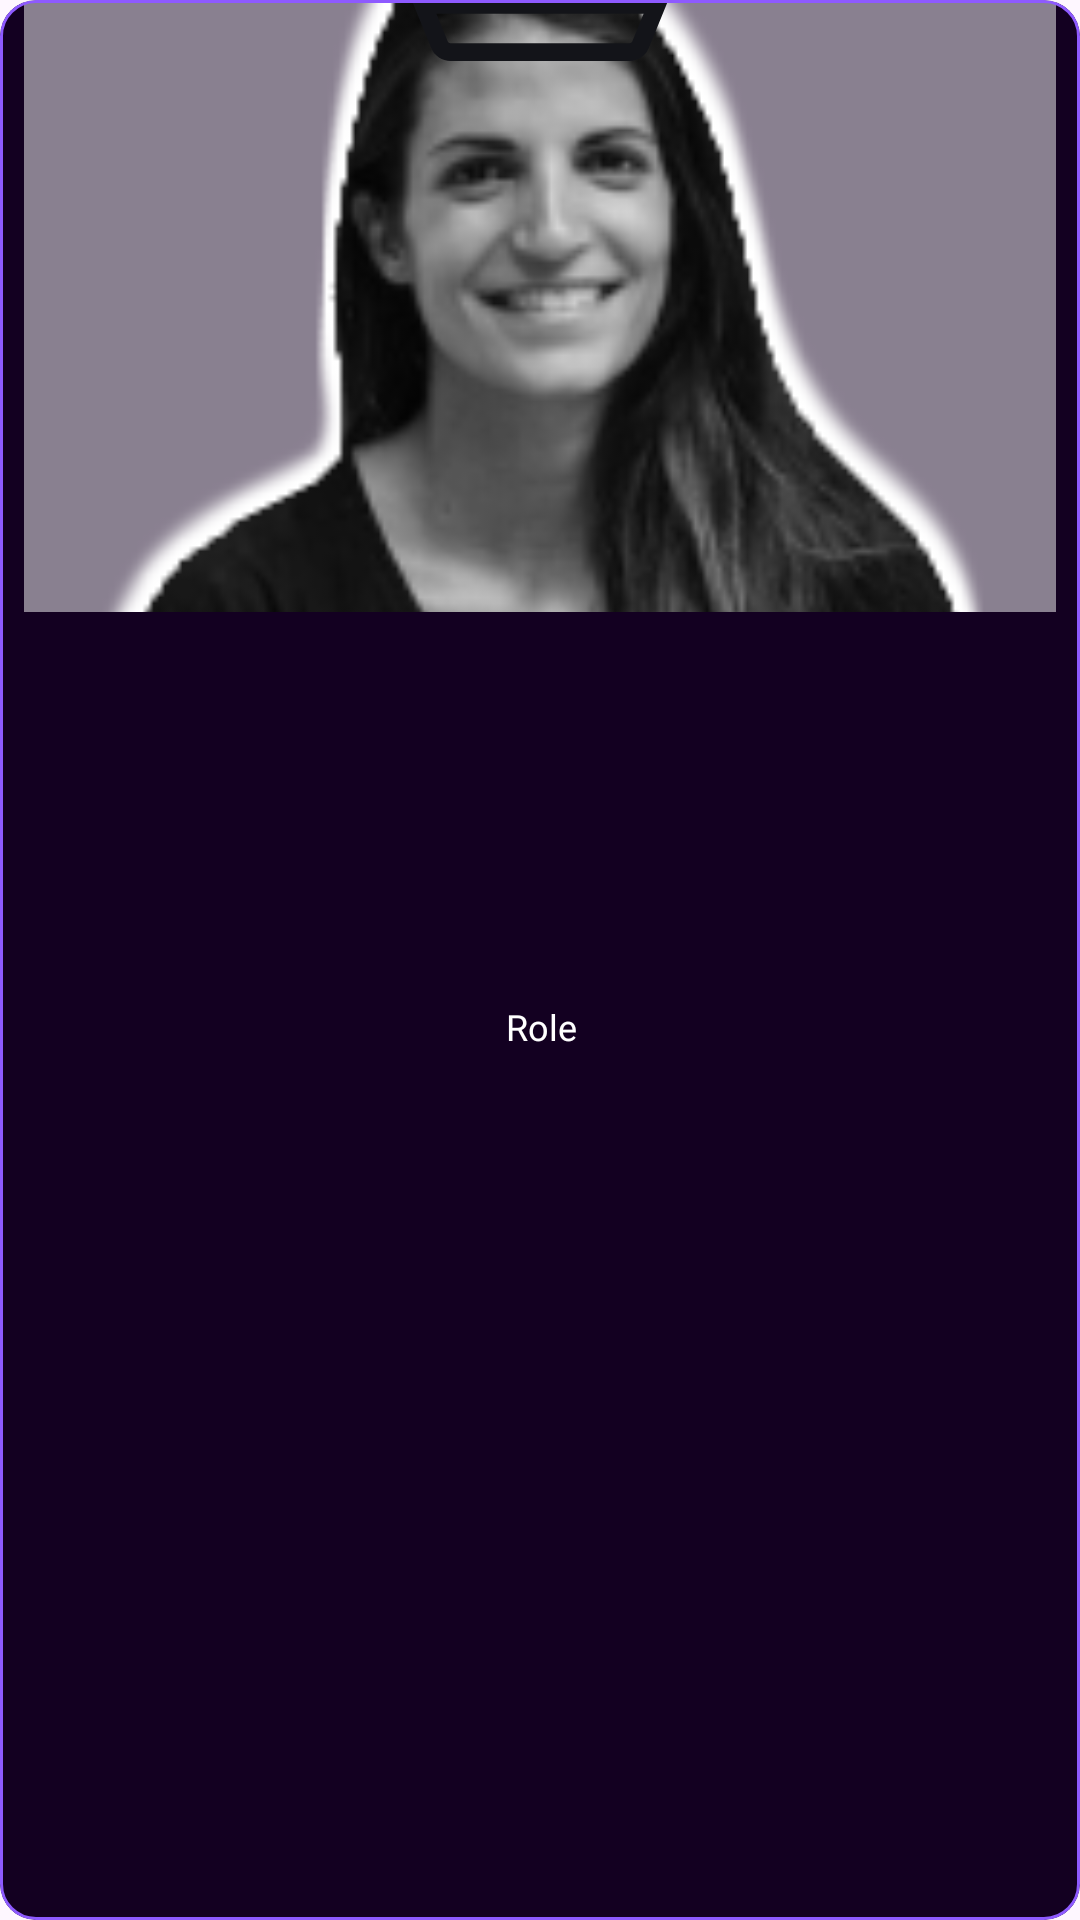

Here is an Android app screen rendered from its layout file. Give the layout XML and the strings, colors and styles it references.
<!-- AndroidManifest.xml: application theme Theme.Zealicon_2K24 -->
<!-- res/layout/team_item.xml -->
<?xml version="1.0" encoding="utf-8"?>
<com.google.android.material.card.MaterialCardView xmlns:android="http://schemas.android.com/apk/res/android"
    xmlns:app="http://schemas.android.com/apk/res-auto"
    xmlns:tools="http://schemas.android.com/tools"
    android:layout_width="match_parent"
    android:layout_height="270dp"
    android:layout_marginStart="5dp"
    android:layout_marginTop="10dp"
    android:layout_marginEnd="5dp"
    android:backgroundTint="#130021"
    app:cardCornerRadius="12dp"
    app:strokeColor="#8E5AFF">

    <androidx.constraintlayout.widget.ConstraintLayout
        android:id="@+id/ccl2"
        android:layout_width="match_parent"
        android:layout_height="match_parent">

        <ImageView
            android:id="@+id/eventImage"
            android:layout_width="match_parent"
            android:scaleType="centerCrop"
            android:layout_height="204dp"
            android:src="@drawable/team_image"
            android:padding="8dp"
            app:layout_constraintTop_toTopOf="parent" />

        <ImageView
            android:id="@+id/decor"
            android:layout_width="wrap_content"
            android:layout_height="wrap_content"
            android:rotationX="180"
            app:layout_constraintTop_toTopOf="@id/eventImage"
            app:layout_constraintStart_toStartOf="parent"
            app:layout_constraintEnd_toEndOf="parent"
            android:layout_marginTop="-2dp"
            android:src="@drawable/decor"
            android:layout_marginBottom="-5dp"
            />


        <TextView
            android:id="@+id/post"
            android:layout_width="wrap_content"
            android:layout_height="wrap_content"
            android:fontFamily="@font/outfit_semibold"
            android:singleLine="true"
            android:text="Role"
            android:textAlignment="center"
            android:textColor="@color/white"
            app:layout_constraintBottom_toTopOf="@id/name"
            android:textSize="12sp"
            app:layout_constraintStart_toStartOf="parent"
            app:layout_constraintEnd_toEndOf="parent"
            app:layout_constraintTop_toBottomOf="@id/eventImage"
            tools:text="Fest Secretary" />

        <TextView
            android:id="@+id/name"
            android:layout_width="0dp"
            android:layout_height="wrap_content"
            android:layout_marginBottom="5dp"
            android:fontFamily="@font/outfit_regular"
            android:singleLine="true"
            android:textColor="@color/white"
            android:textSize="18sp"
            android:textStyle="bold"
            android:gravity="center"
            app:layout_constraintBottom_toBottomOf="parent"
            app:layout_constraintStart_toStartOf="parent"
            app:layout_constraintEnd_toEndOf="parent"
            app:layout_constraintTop_toBottomOf="@+id/post"
            tools:text="Ayush Agrawal" />

        


        
    </androidx.constraintlayout.widget.ConstraintLayout>

</com.google.android.material.card.MaterialCardView>
<!-- resources referenced by this layout -->
<resources>
  <!-- drawable decor (drawable) -->
  <vector xmlns:android="http://schemas.android.com/apk/res/android"
      android:width="88dp"
      android:height="22dp"
      android:viewportWidth="88"
      android:viewportHeight="22">
    <path
        android:pathData="M13.7,3H74.3C75.925,3 77.388,3.982 78.003,5.485L83.531,19H4.469L9.997,5.485C10.612,3.982 12.075,3 13.7,3Z"
        android:strokeWidth="6"
        android:fillColor="#00000000"
        android:strokeColor="#131419"/>
  </vector>
  <!-- drawable team_image: png bitmap (drawable, 20542 bytes) -->
  <style name="Theme.Zealicon_2K24" parent="Base.Theme.Zealicon_2K24" />
  <style name="Base.Theme.Zealicon_2K24" parent="Theme.Material3.Light.NoActionBar">
          
  
          <item name="colorPrimaryDark">#FFFFFF</item>
          <item name="android:statusBarColor">#FFFFFF</item>
          <item name="colorAccent">#FFFFFF</item>
      </style>
  <!-- not gathered from this repository: default colours our renderer supplied (Android Studio template values) -->
  <color name="white">#FFFFFFFF</color>
</resources>
